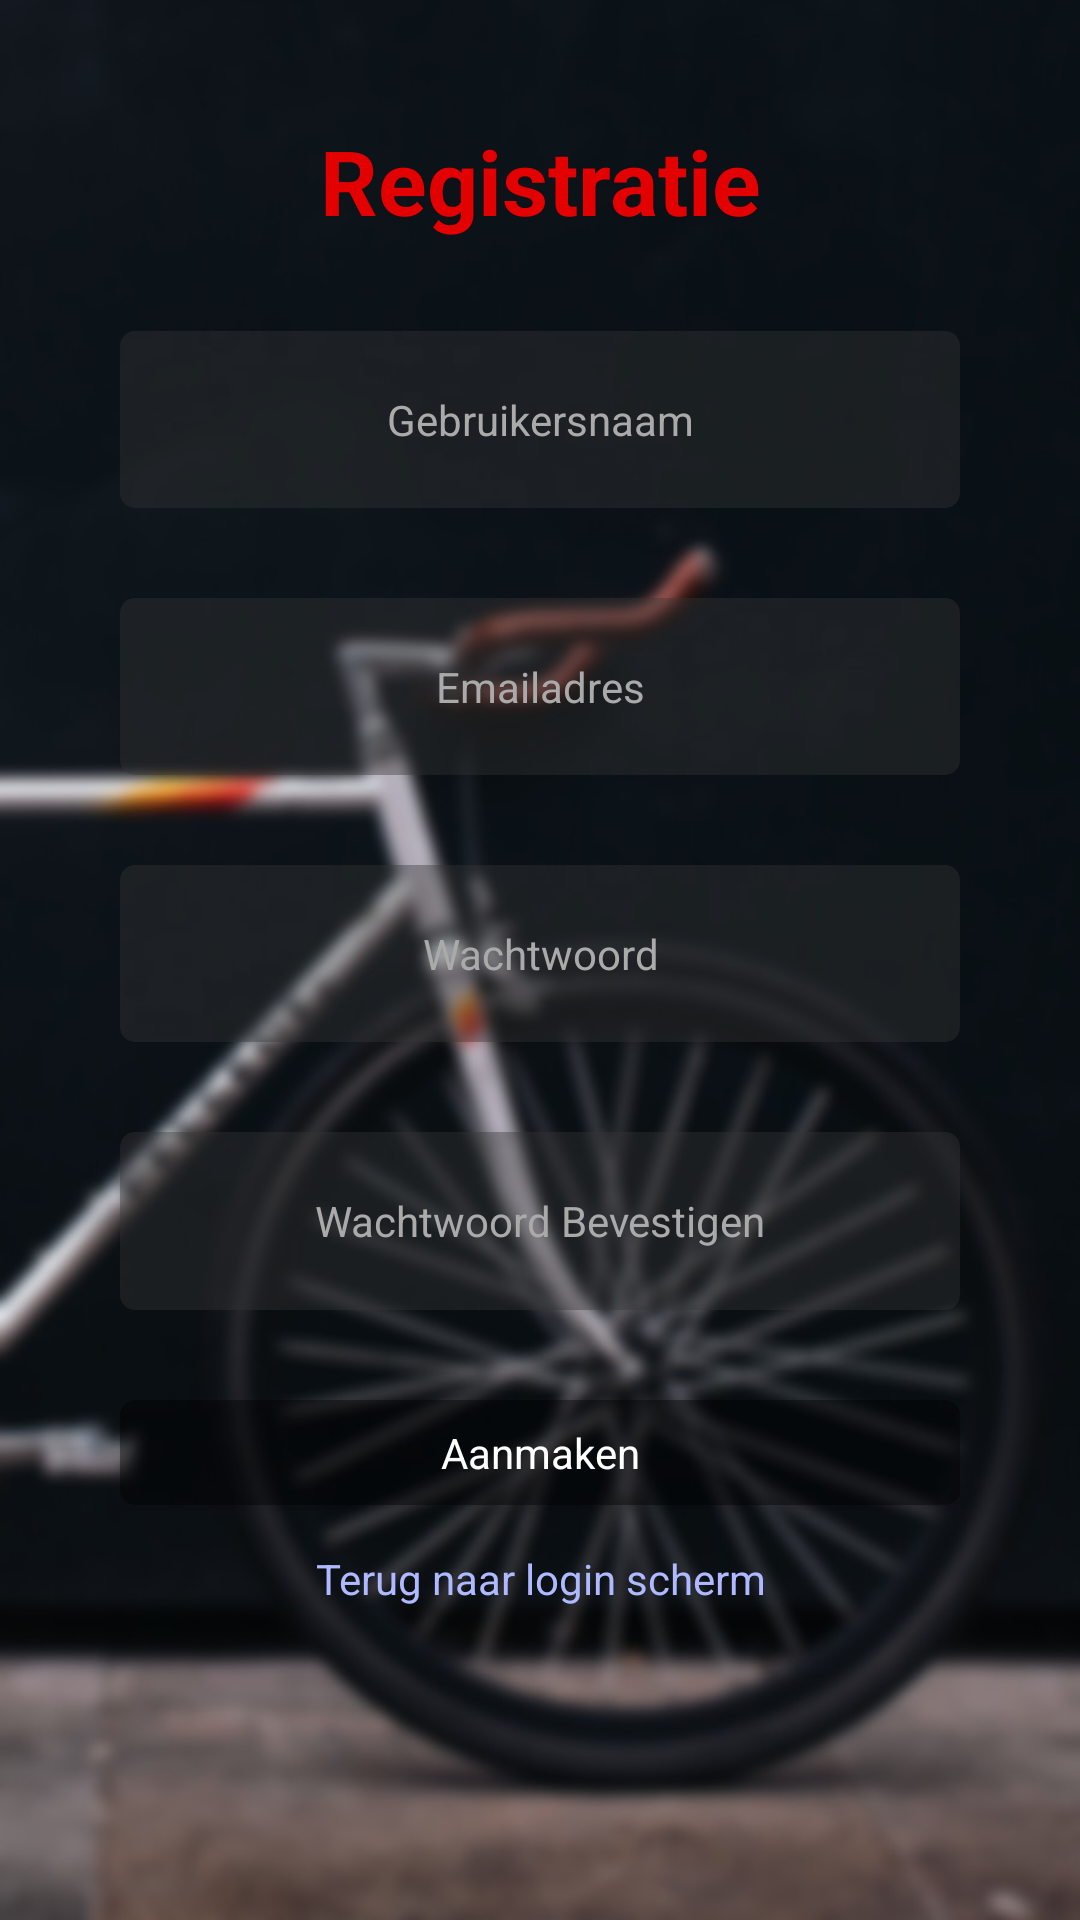

Here is an Android app screen rendered from its layout file. Give the layout XML and the strings, colors and styles it references.
<!-- AndroidManifest.xml: application theme AppTheme -->
<!-- res/layout/activity_registration.xml -->
<?xml version="1.0" encoding="utf-8"?>
<LinearLayout xmlns:android="http://schemas.android.com/apk/res/android"
    xmlns:app="http://schemas.android.com/apk/res-auto"
    xmlns:tools="http://schemas.android.com/tools"
    android:id="@+id/LinearLayout01"
    android:layout_width="match_parent"
    android:layout_height="match_parent"
    android:background="@drawable/take7"
    android:orientation="vertical"
    android:padding="25dp"
    android:weightSum="1"
    tools:context="com.example.gebruiker.sportapp.Beginscherm.login">

    <TextView
        android:layout_width="match_parent"
        android:layout_height="wrap_content"
        android:layout_marginBottom="15dp"
        android:layout_marginLeft="15dp"
        android:layout_marginRight="15dp"
        android:layout_marginTop="15dp"
        android:fontFamily="fonts/Roboto-Regular.ttf"
        android:text="@string/registratie"
        android:textAlignment="center"
        android:textColor="#e30000"
        android:textSize="30sp"
        android:textStyle="bold" />

    <EditText
        android:id="@+id/username"
        android:layout_width="match_parent"
        android:layout_height="30dp"
        android:layout_marginBottom="15dp"
        android:layout_marginLeft="15dp"
        android:layout_marginRight="15dp"
        android:layout_marginTop="15dp"
        android:layout_weight="0.15"
        android:background="@drawable/border_buttons"
        android:fontFamily="fonts/Roboto-Regular.ttf"
        android:hint="@string/username"
        android:inputType="textEmailAddress"
        android:textAlignment="center"
        android:textColor="#ffffff"
        android:textColorHint="#aaaaaa"
        android:textCursorDrawable="@null"
        android:textSize="14sp" />

    <EditText
        android:id="@+id/emailInput"
        android:layout_width="match_parent"
        android:layout_height="30dp"
        android:layout_marginBottom="15dp"
        android:layout_marginLeft="15dp"
        android:layout_marginRight="15dp"
        android:layout_marginTop="15dp"
        android:layout_weight="0.15"
        android:background="@drawable/border_buttons"
        android:fontFamily="fonts/Roboto-Regular.ttf"
        android:hint="@string/emailadress"
        android:inputType="textEmailAddress"
        android:textAlignment="center"
        android:textColor="#ffffff"
        android:textColorHint="#aaaaaa"
        android:textCursorDrawable="@null"
        android:textSize="14sp" />

    <EditText
        android:id="@+id/passwordInput"
        android:layout_width="match_parent"
        android:layout_height="30dp"
        android:layout_marginBottom="15dp"
        android:layout_marginLeft="15dp"
        android:layout_marginRight="15dp"
        android:layout_marginTop="15dp"
        android:layout_weight="0.15"
        android:background="@drawable/border_buttons"
        android:fontFamily="fonts/Roboto-Regular.ttf"
        android:hint="@string/password"
        android:inputType="textPassword"
        android:textAlignment="center"
        android:textColor="#ffffff"
        android:textColorHint="#aaaaaa"
        android:textCursorDrawable="@null"
        android:textSize="14sp" />

    <EditText
        android:id="@+id/passwordVerify"
        android:layout_width="match_parent"
        android:layout_height="30dp"
        android:layout_marginBottom="15dp"
        android:layout_marginLeft="15dp"
        android:layout_marginRight="15dp"
        android:layout_marginTop="15dp"
        android:layout_weight="0.15"
        android:background="@drawable/border_buttons"
        android:fontFamily="fonts/Roboto-Regular.ttf"
        android:hint="@string/passwordAck"
        android:inputType="textPassword"
        android:textAlignment="center"
        android:textColor="#ffffff"
        android:textColorHint="#aaaaaa"
        android:textCursorDrawable="@null"
        android:textSize="14sp" />

    <Button
        android:id="@+id/confirm"
        android:layout_width="match_parent"
        android:layout_height="35dp"
        android:layout_marginBottom="5dp"
        android:layout_marginLeft="15dp"
        android:layout_marginRight="15dp"
        android:layout_marginTop="15dp"
        android:background="@drawable/loginbutton"
        android:fontFamily="fonts/Roboto-Regular.ttf"
        android:text="@string/confirm"
        android:textAllCaps="false"
        android:textColor="#ffffff"
        android:textSize="14sp" />

    <TextView
        android:id="@+id/backToLogin"
        android:layout_width="match_parent"
        android:layout_height="wrap_content"
        android:layout_marginBottom="1dp"
        android:layout_marginLeft="15dp"
        android:layout_marginRight="15dp"
        android:layout_marginTop="10dp"
        android:clickable="true"
        android:fontFamily="fonts/Roboto-Regular.ttf"
        android:onClick="goToAlert"
        android:text="@string/returnB"
        android:textAlignment="center"
        android:textAllCaps="false"
        android:textColor="#afb9ff"
        android:textSize="14sp" />

</LinearLayout>
<!-- resources referenced by this layout -->
<resources>
  <!-- drawable border_buttons (drawable) -->
  <?xml version="1.0" encoding="UTF-8"?>
  <selector xmlns:android="http://schemas.android.com/apk/res/android">
  <item android:state_pressed="true" >
      <shape>
          <solid
              android:color="#654f4f4f" />
          <corners
              android:radius="5dp" />
      </shape>
  </item>
  <item>
      <shape>
          <solid
              android:color="#65373737"/>
          <corners
              android:radius="5dp" />
      </shape>
  </item>
  </selector>
  <!-- drawable loginbutton (drawable) -->
  <?xml version="1.0" encoding="UTF-8"?>
  <selector xmlns:android="http://schemas.android.com/apk/res/android">
  <item android:state_pressed="true" >
      <shape>
          <solid
              android:color="#65353535" />
          <corners
              android:radius="5dp" />
      </shape>
  </item>
  <item>
      <shape>
          <solid
              android:color="#65000000"/>
          <corners
              android:radius="5dp" />
      </shape>
  </item>
  </selector>
  <!-- drawable take7: jpg bitmap (drawable, 75255 bytes) -->
  <string name="confirm">Aanmaken</string>
  <string name="emailadress">Emailadres</string>
  <string name="password">Wachtwoord</string>
  <string name="passwordAck">Wachtwoord Bevestigen</string>
  <string name="registratie">Registratie</string>
  <string name="returnB">Terug naar login scherm</string>
  <string name="username">Gebruikersnaam</string>
  <style name="AppTheme" parent="Theme.AppCompat.Light.DarkActionBar">
          
          <item name="colorPrimary">@color/colorPrimary</item>
          <item name="colorPrimaryDark">#000000</item>
          <item name="colorAccent">#000000</item>
      </style>
  <color name="colorPrimary">#880000</color>
</resources>
